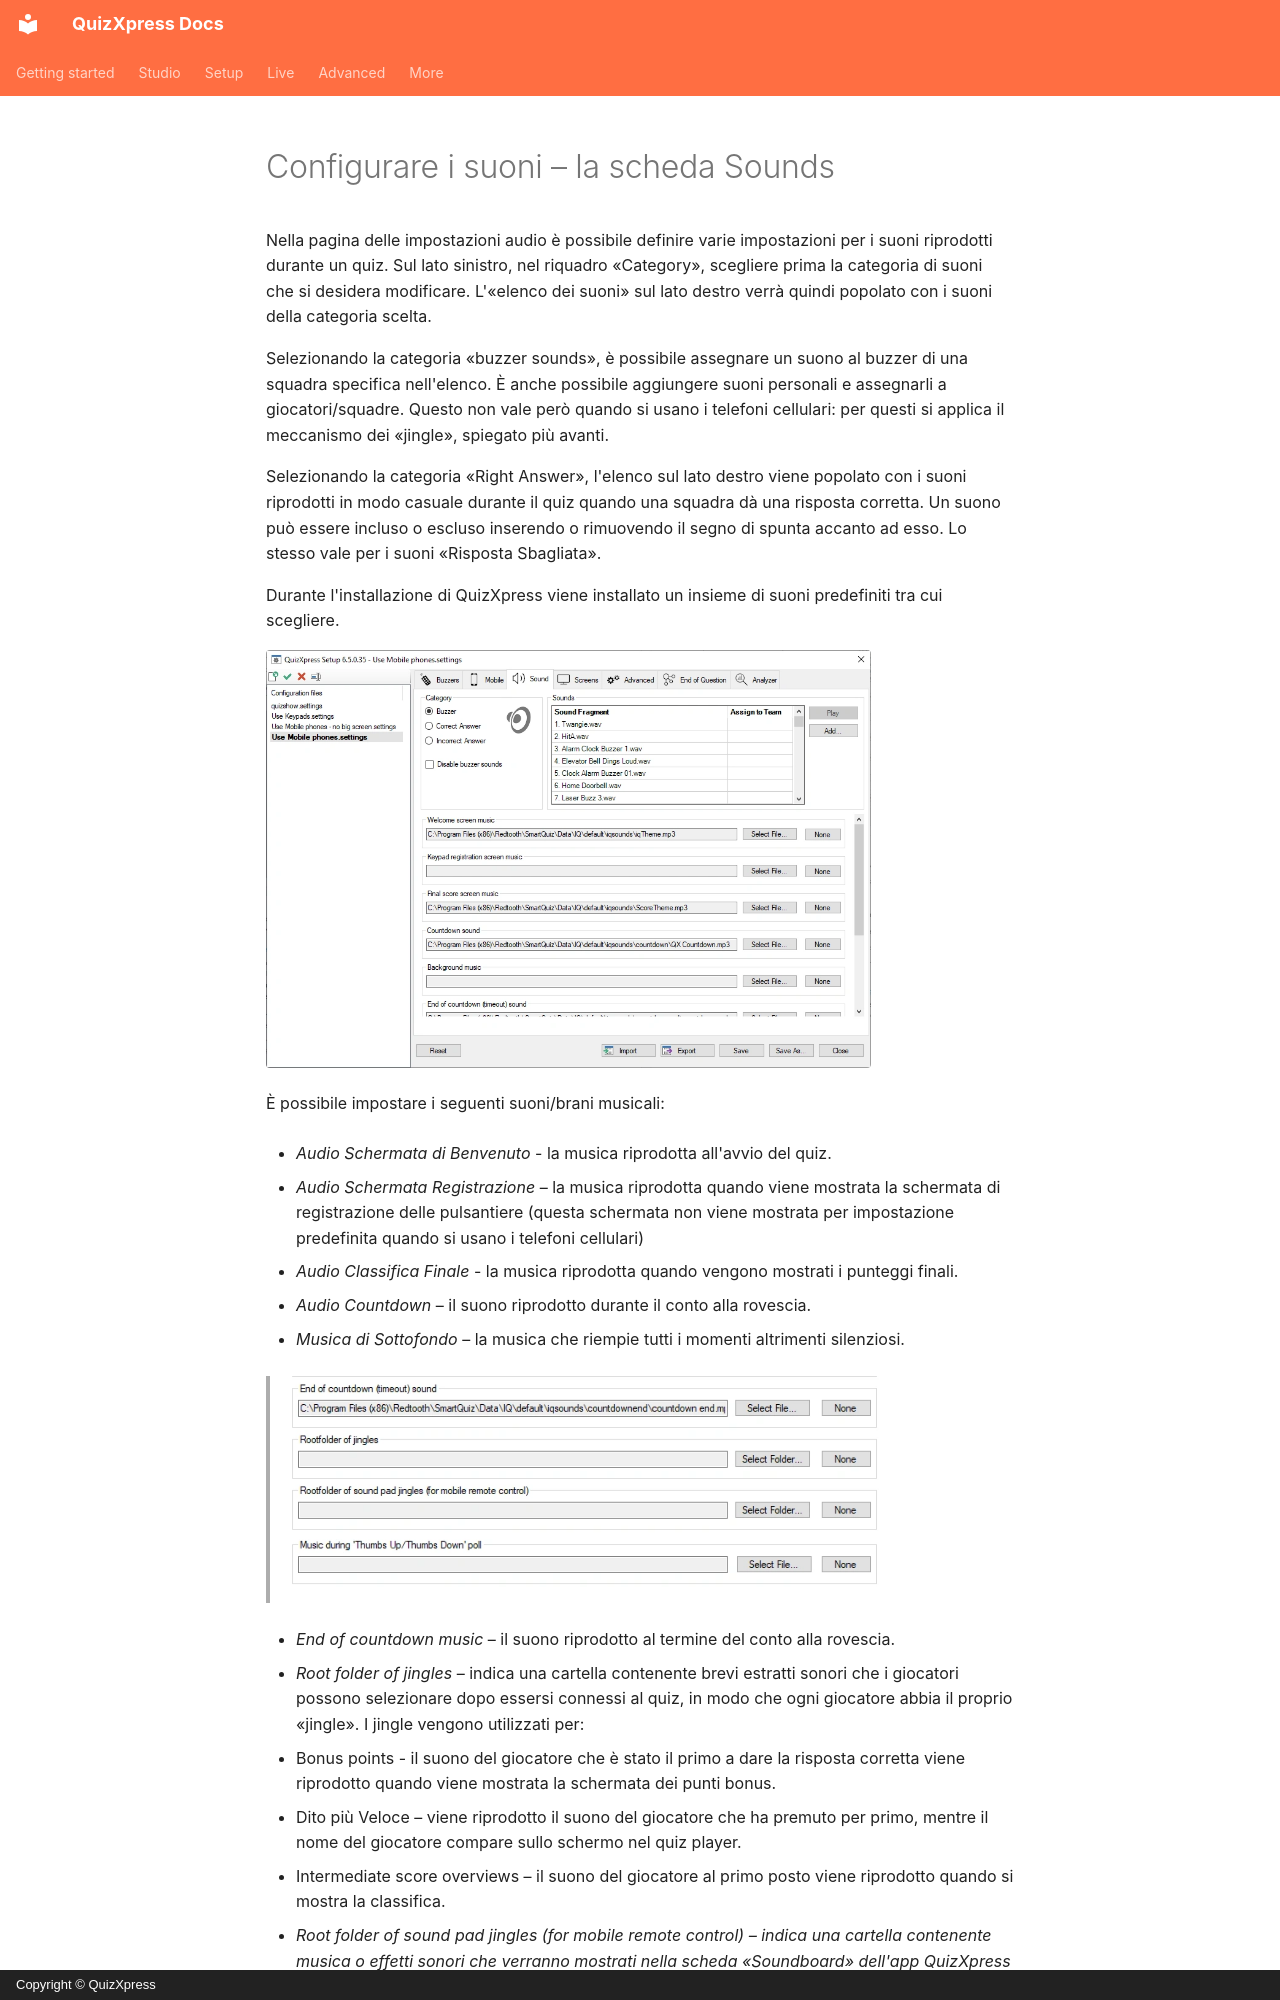

repository: gameshowcrew/quizxpress-docs · page: setup/configuring-sounds-the-sounds-tab-page.it/index.html · generator: mkdocs · copyright: Copyright © QuizXpress

# Configurare i suoni – la scheda Sounds

Nella pagina delle impostazioni audio è possibile definire varie impostazioni per i suoni riprodotti durante un quiz. Sul lato sinistro, nel riquadro «Category», scegliere prima la categoria di suoni che si desidera modificare. L'«elenco dei suoni» sul lato destro verrà quindi popolato con i suoni della categoria scelta.

Selezionando la categoria «buzzer sounds», è possibile assegnare un suono al buzzer di una squadra specifica nell'elenco. È anche possibile aggiungere suoni personali e assegnarli a giocatori/squadre. Questo non vale però quando si usano i telefoni cellulari: per questi si applica il meccanismo dei «jingle», spiegato più avanti.

Selezionando la categoria «Right Answer», l'elenco sul lato destro viene popolato con i suoni riprodotti in modo casuale durante il quiz quando una squadra dà una risposta corretta. Un suono può essere incluso o escluso inserendo o rimuovendo il segno di spunta accanto ad esso. Lo stesso vale per i suoni «Risposta Sbagliata».

Durante l'installazione di QuizXpress viene installato un insieme di suoni predefiniti tra cui scegliere.

![](../assets/images/image337.webp){ width="605" loading=lazy }

È possibile impostare i seguenti suoni/brani musicali:

- *Audio Schermata di Benvenuto* - la musica riprodotta all'avvio del quiz.

- *Audio Schermata Registrazione* – la musica riprodotta quando viene mostrata la schermata di registrazione delle pulsantiere (questa schermata non viene mostrata per impostazione predefinita quando si usano i telefoni cellulari)

- *Audio Classifica Finale* - la musica riprodotta quando vengono mostrati i punteggi finali.

- *Audio Countdown* – il suono riprodotto durante il conto alla rovescia.

- *Musica di Sottofondo* – la musica che riempie tutti i momenti altrimenti silenziosi.

> ![](../assets/images/image338.webp){ width="605" loading=lazy }

- *End of countdown music* – il suono riprodotto al termine del conto alla rovescia.

- *Root folder of jingles* – indica una cartella contenente brevi estratti sonori che i giocatori possono selezionare dopo essersi connessi al quiz, in modo che ogni giocatore abbia il proprio «jingle». I jingle vengono utilizzati per:

  - Bonus points - il suono del giocatore che è stato il primo a dare la risposta corretta viene riprodotto quando viene mostrata la schermata dei punti bonus.

  - Dito più Veloce – viene riprodotto il suono del giocatore che ha premuto per primo, mentre il nome del giocatore compare sullo schermo nel quiz player.

  - Intermediate score overviews – il suono del giocatore al primo posto viene riprodotto quando si mostra la classifica.

- *Root folder of sound pad jingles (for mobile remote control) – indica una cartella contenente musica o effetti sonori che verranno mostrati nella scheda «Soundboard» dell'app QuizXpress Director. Ciò consente al Quizmaster di riprodurre musica o frammenti sonori in qualsiasi momento desiderato.*
